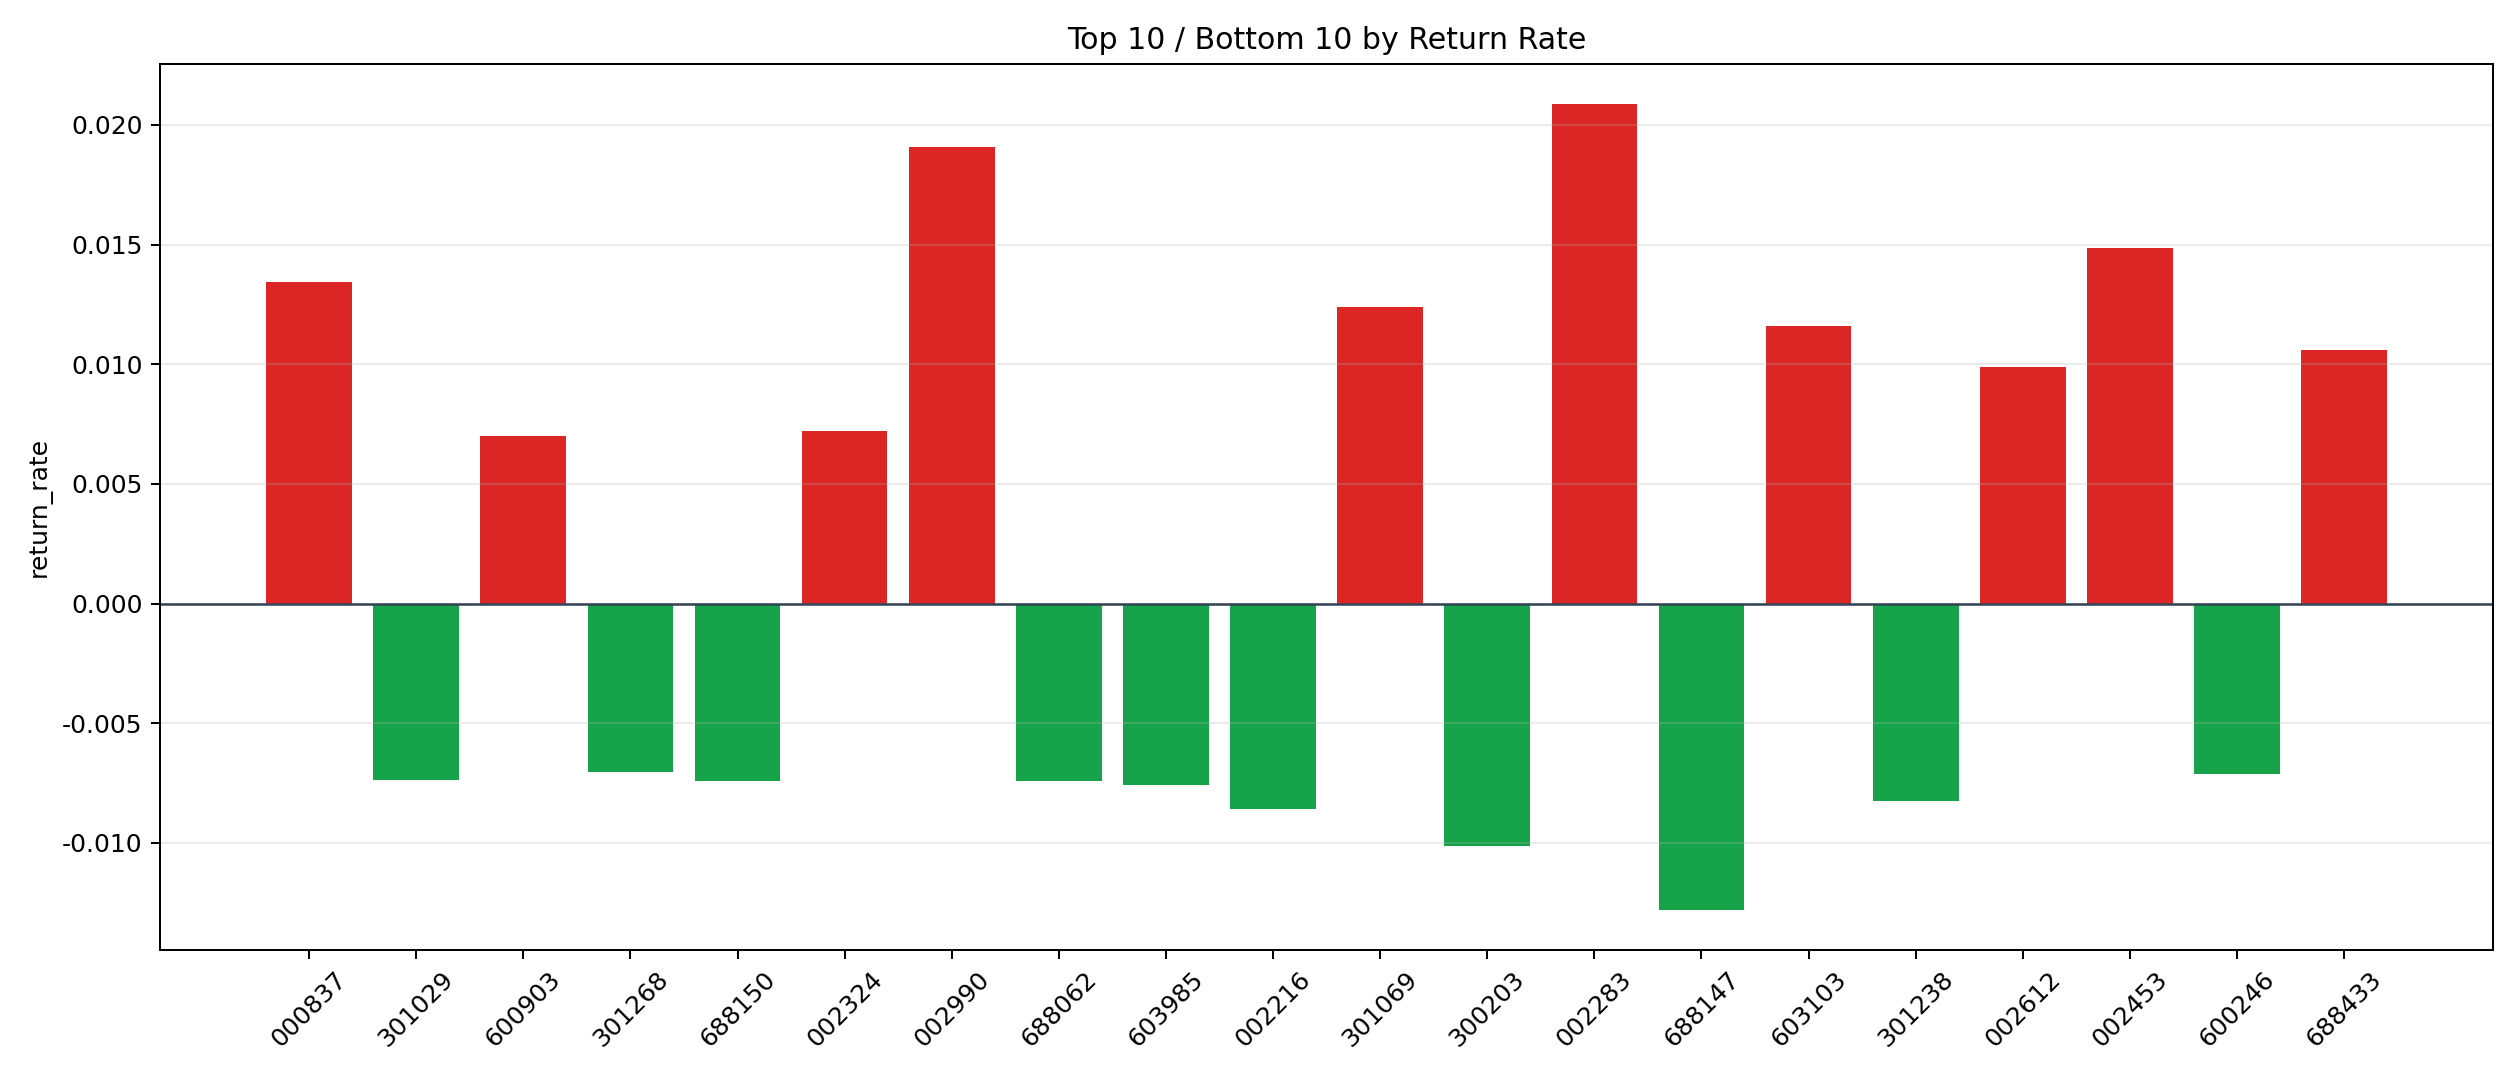

Source data for this figure (header and first rows):
symbol, n_trades, total_pnl, total_entry_notional, return_rate
002283, 35, 7004, 335472, 0.02088
002990, 1, 161.3, 8451, 0.01908
002453, 4, 558, 37604, 0.01484
000837, 4, 512.4, 38174, 0.01342
301069, 7, 812.7, 65550, 0.0124
603103, 5, 519.2, 44783, 0.01159
688433, 2, 170.9, 16166, 0.01057
002612, 1, 83.21, 8420, 0.009882
002324, 1, 64.82, 8992, 0.007208
600903, 3, 197.5, 28182, 0.007008
301510, 3, 186.6, 29280, 0.006373
002068, 79, 4632, 769364, 0.006021
688443, 2, 100.6, 16710, 0.006018
000681, 251, 12998, 2214447, 0.005869
603533, 217, 10342, 1827644, 0.005659
603466, 272, 13854, 2543036, 0.005448
688388, 1, 52.19, 9714, 0.005373
603123, 4, 201.4, 38308, 0.005257
002581, 9, 442.5, 86929, 0.005091
002761, 47, 2212, 459437, 0.004814
603057, 4, 171.4, 35740, 0.004795
300284, 20, 934.2, 194931, 0.004793
000901, 3, 136.4, 29576, 0.004611
300580, 32, 1255, 273360, 0.00459
000811, 26, 1108, 245584, 0.00451
000719, 5, 213.8, 49098, 0.004354
300475, 7, 269.7, 64173, 0.004203
301071, 13, 477.5, 115235, 0.004143
002163, 119, 4586, 1112110, 0.004124
300323, 94, 3643, 897564, 0.004059
000829, 65, 2441, 606801, 0.004023
601020, 1, 35, 8754, 0.003999
603666, 83, 2745, 699573, 0.003924
002302, 10, 361.9, 93925, 0.003854
300641, 36, 1133, 296142, 0.003825
300352, 50, 1837, 482472, 0.003808
300398, 63, 2234, 589193, 0.003792
603719, 96, 3176, 886865, 0.003581
300634, 21, 627.3, 175806, 0.003568
600556, 343, 11167, 3326360, 0.003357
001258, 23, 726.8, 220257, 0.0033
300657, 104, 3147, 976820, 0.003222
300031, 7, 195, 61076, 0.003193
002654, 15, 445.7, 142627, 0.003125
600604, 3, 89.82, 28832, 0.003115
605011, 15, 404.9, 130058, 0.003113
600338, 10, 277.5, 89475, 0.003102
603583, 40, 1000, 324882, 0.003079
603489, 10, 251.4, 83052, 0.003026
002467, 548, 15593, 5266500, 0.002961
000795, 356, 9941, 3371893, 0.002948
300224, 34, 953, 331240, 0.002877
601702, 1, 27.32, 9575, 0.002853
300456, 48, 1102, 411423, 0.002678
300101, 14, 306.4, 114622, 0.002673
000712, 352, 8780, 3295363, 0.002665
300674, 20, 463.5, 175156, 0.002646
600621, 21, 498.1, 188642, 0.00264
605020, 2, 46.03, 17470, 0.002635
300134, 61, 1422, 554144, 0.002566
... 236 more rows
